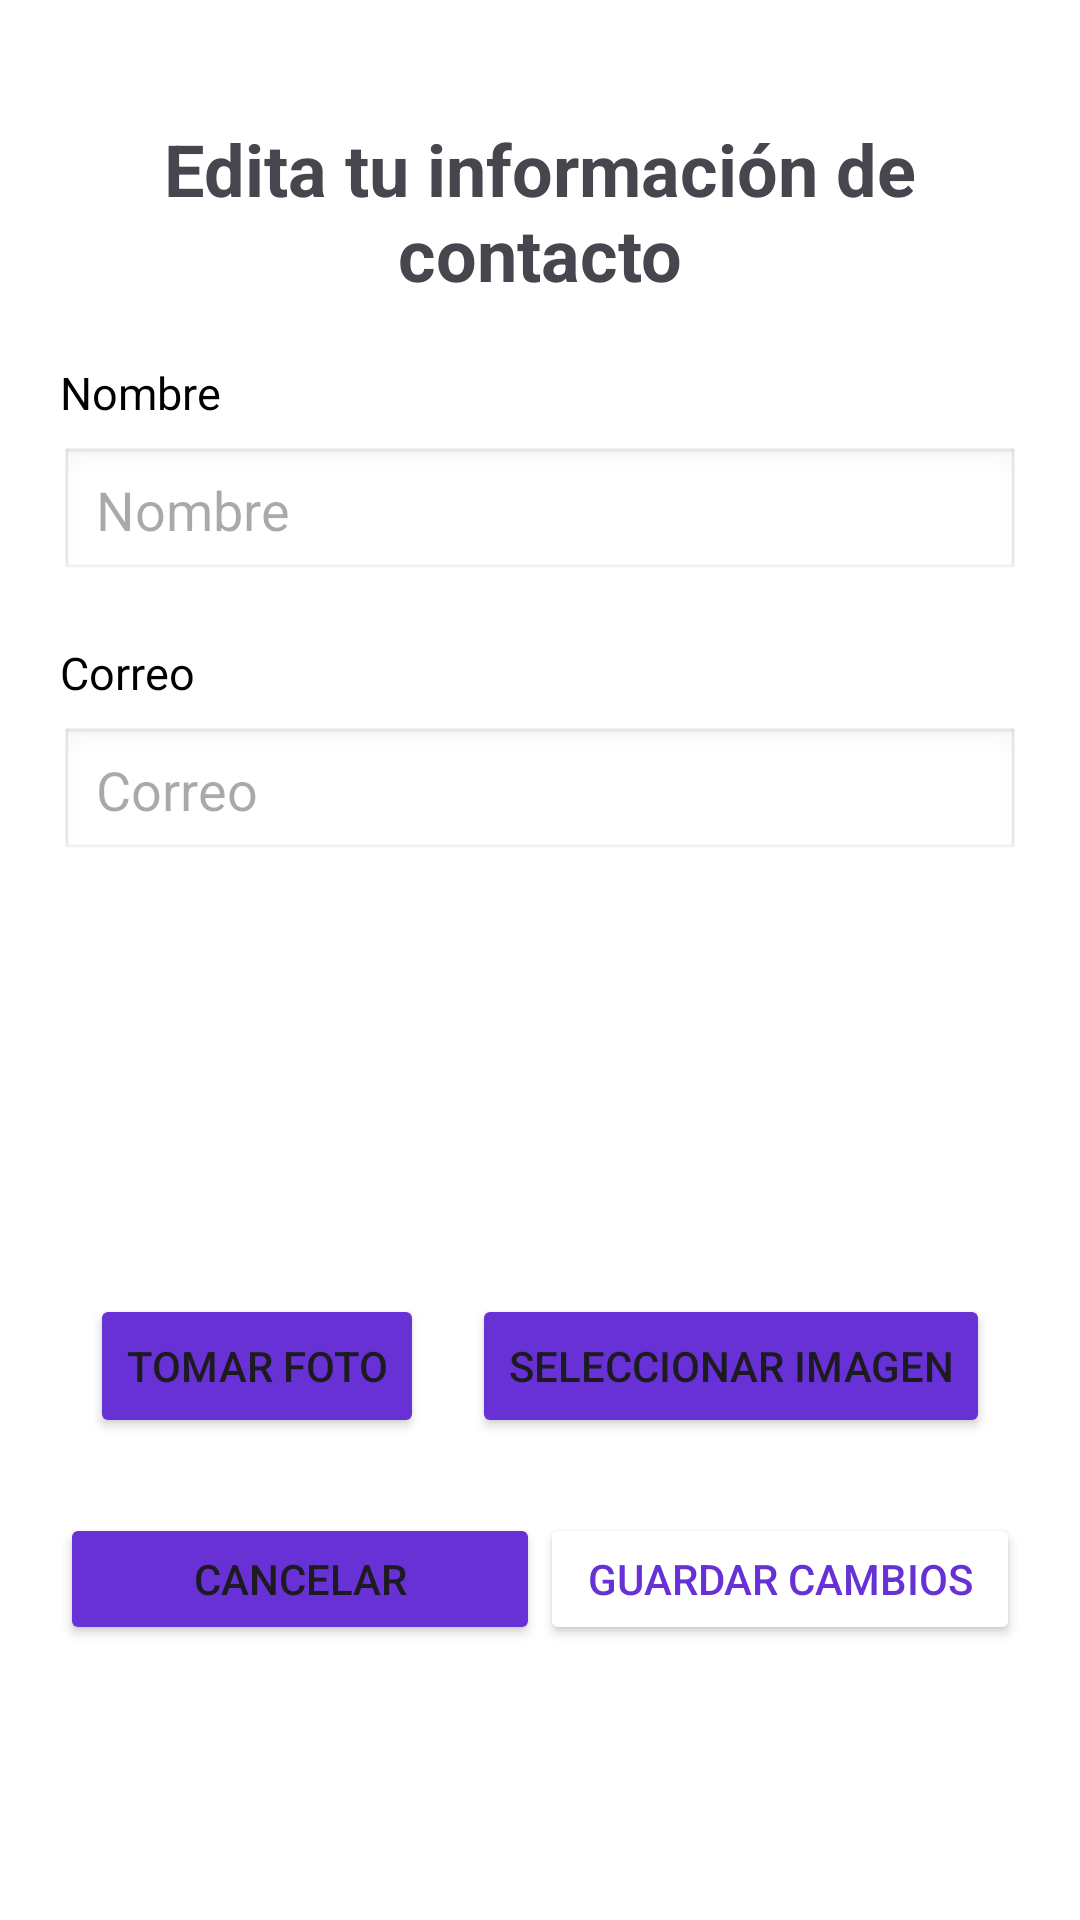

This screen was rendered from an Android layout file. Write that file and the resources it references.
<!-- AndroidManifest.xml: application theme Theme.APP_CeluShop -->
<!-- res/layout/fragment_edicion_informacion_usuario.xml -->
<?xml version="1.0" encoding="utf-8"?>
<ScrollView
    xmlns:android="http://schemas.android.com/apk/res/android"
    xmlns:app="http://schemas.android.com/apk/res-auto"
    xmlns:tools="http://schemas.android.com/tools"
    android:id="@+id/main"
    android:layout_width="match_parent"
    android:layout_height="match_parent"
    android:background="@color/white"
    tools:context=".fragments.EdicionInformacionUsuarioFragment">

    <LinearLayout
        android:layout_width="match_parent"
        android:layout_height="wrap_content"
        android:orientation="vertical"
        android:gravity="center"
        android:padding="20dp">

        <TextView
            android:id="@+id/textView4"
            android:layout_width="wrap_content"
            android:layout_height="wrap_content"
            android:text="@string/title_info_contact"
            android:textAlignment="center"
            android:textSize="24sp"
            android:textStyle="bold"
            android:layout_marginVertical="20dp"/>

        <TextView
            android:layout_width="match_parent"
            android:layout_height="wrap_content"
            android:text="@string/name"
            android:textSize="15dp"
            android:textColor="@android:color/black"
            android:layout_marginBottom="8dp"
            />

        <EditText
            android:id="@+id/et_nombre"
            android:layout_width="match_parent"
            android:layout_height="45dp"
            android:hint="@string/name"
            android:textSize="18sp"
            android:background="@android:drawable/edit_text"
            android:padding="12dp"
            android:layout_marginBottom="20dp"
            android:inputType="textPersonName"
            />

        <TextView
            android:layout_width="match_parent"
            android:layout_height="wrap_content"
            android:text="@string/prompt_email"
            android:textSize="15sp"
            android:textColor="@android:color/black"
            android:layout_marginBottom="8dp" />

        <EditText
            android:id="@+id/et_correo"
            android:layout_width="match_parent"
            android:layout_height="45dp"
            android:hint="@string/prompt_email"
            android:textSize="18sp"
            android:background="@android:drawable/edit_text"
            android:padding="12dp"
            android:layout_marginBottom="24dp"
            android:inputType="textEmailAddress" />

        <ImageView
            android:id="@+id/img_perfil"
            android:layout_width="100dp"
            android:layout_height="100dp"
            android:scaleType="centerCrop"
            android:src="@drawable/ic_perfil_foto"
            android:layout_marginBottom="20dp"
            />

        <LinearLayout
            android:layout_width="match_parent"
            android:layout_height="wrap_content"
            android:orientation="horizontal"
            android:gravity="center">

            <Button
                android:id="@+id/btn_camara"
                android:layout_width="wrap_content"
                android:layout_height="wrap_content"
                android:text="@string/tomar_foto"
                android:backgroundTint="@color/background_activities"
                android:layout_marginEnd="16dp"/>

            <Button
                android:id="@+id/btn_galeria"
                android:layout_width="wrap_content"
                android:layout_height="wrap_content"
                android:backgroundTint="@color/background_activities"
                android:text="@string/seleccionar_imagen"/>
        </LinearLayout>


        <LinearLayout
            android:layout_width="match_parent"
            android:layout_height="wrap_content"
            android:orientation="horizontal"
            android:gravity="center"
            android:layout_marginTop="25dp">

            <Button
                android:id="@+id/btn_cancel"
                android:layout_width="160dp"
                android:layout_height="44dp"
                android:text="@string/btn_cancel"
                android:backgroundTint="@color/background_activities" />

            <View
                android:layout_width="0dp"
                android:layout_height="wrap_content"
                android:layout_weight="1" />

            <Button
                android:id="@+id/btn_save"
                android:layout_width="160dp"
                android:layout_height="44dp"
                android:text="@string/btn_save"
                android:textColor="@color/background_activities"
                android:textSize="14sp"
                android:backgroundTint="@color/white"
                app:strokeColor="@color/background_activities"
                app:strokeWidth="2dp"/>
        </LinearLayout>

    </LinearLayout>

</ScrollView>
<!-- resources referenced by this layout -->
<resources>
  <color name="background_activities">#6731d6</color>
  <color name="white">#FFFFFFFF</color>
  <string name="btn_cancel">Cancelar</string>
  <string name="btn_save">Guardar Cambios</string>
  <string name="name">Nombre</string>
  <string name="prompt_email">Correo</string>
  <string name="seleccionar_imagen">Seleccionar Imagen</string>
  <string name="title_info_contact">Edita tu información de contacto</string>
  <string name="tomar_foto">Tomar Foto</string>
  <style name="Theme.APP_CeluShop" parent="Base.Theme.APP_CeluShop" />
  <style name="Base.Theme.APP_CeluShop" parent="Theme.Material3.DayNight.NoActionBar">
          
          
      </style>
</resources>
